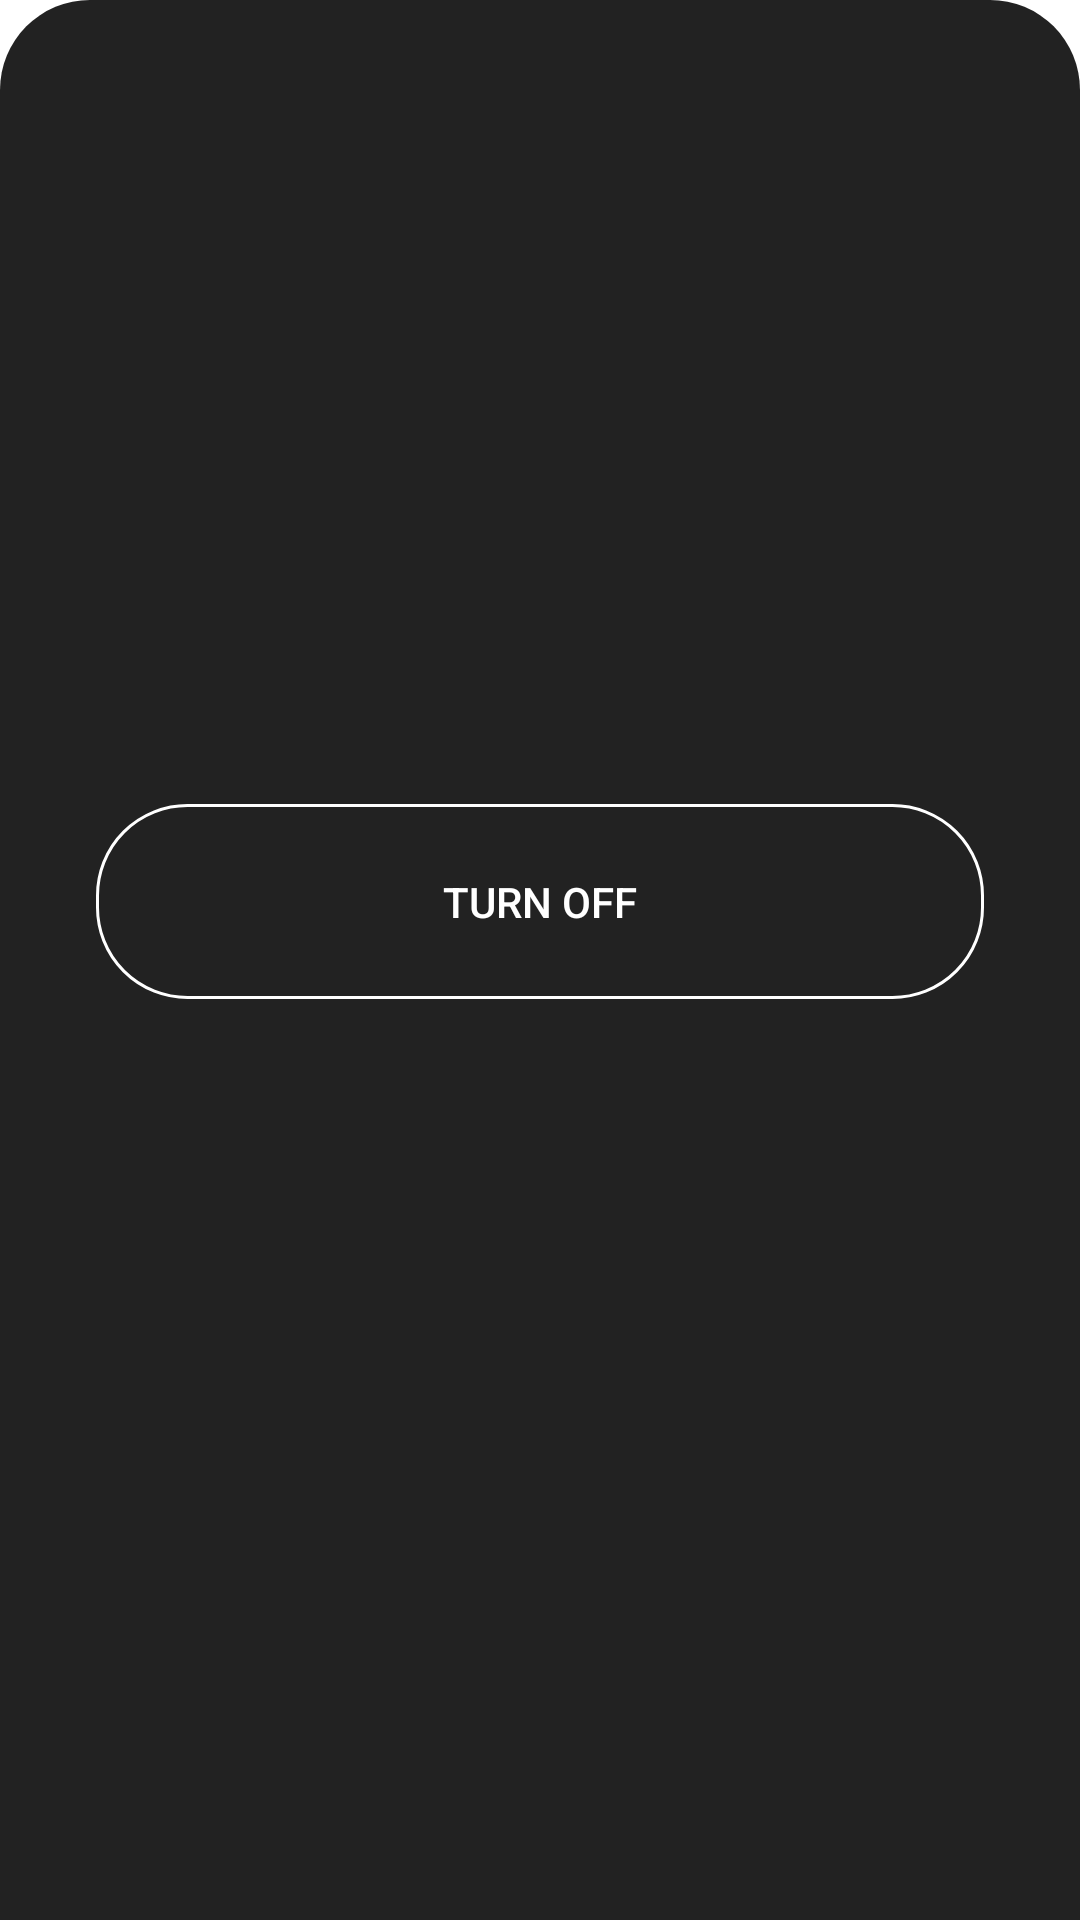

Produce the Android XML layout that renders to this screen, including the resource entries it uses.
<!-- AndroidManifest.xml: application theme Theme.Timer -->
<!-- res/layout/turnoff_timer_bottom_sheet.xml -->
<?xml version="1.0" encoding="utf-8"?>
<layout xmlns:android="http://schemas.android.com/apk/res/android"
    xmlns:app="http://schemas.android.com/apk/res-auto">

    <androidx.constraintlayout.widget.ConstraintLayout
        android:layout_width="match_parent"
        android:layout_height="wrap_content"
        android:background="@drawable/round_corners">

        <Button
            android:id="@+id/turnOffBtt"
            android:layout_width="0dp"
            android:layout_height="wrap_content"
            android:layout_marginStart="32dp"
            android:layout_marginTop="36dp"
            android:layout_marginEnd="32dp"
            android:layout_marginBottom="75dp"
            android:background="@drawable/round_buttom"
            android:text="@string/turn_off"
            android:textColor="@color/white"
            app:backgroundTint="@null"
            app:layout_constraintBottom_toBottomOf="parent"
            app:layout_constraintEnd_toEndOf="parent"
            app:layout_constraintStart_toStartOf="parent"
            app:layout_constraintTop_toTopOf="parent" />

    </androidx.constraintlayout.widget.ConstraintLayout>
</layout>
<!-- resources referenced by this layout -->
<resources>
  <!-- drawable round_buttom (drawable) -->
  <?xml version="1.0" encoding="utf-8"?>
  <shape xmlns:android="http://schemas.android.com/apk/res/android"
      android:shape="rectangle">
      <corners android:radius="30dp" />
      <stroke
          android:width="1dp"
          android:color="@color/white" />
      <size android:height="65dp" />
  </shape>
  <!-- drawable round_corners (drawable) -->
  <?xml version="1.0" encoding="utf-8"?>
  <shape xmlns:android="http://schemas.android.com/apk/res/android"
      android:shape="rectangle">
      <corners
          android:topLeftRadius="30dp"
          android:topRightRadius="30dp" />
      <solid android:color="#E50A0A0A"/>
  </shape>
  <string name="turn_off">Turn off</string>
  <style name="Theme.Timer" parent="Theme.MaterialComponents.DayNight.NoActionBar">
          
          <item name="colorPrimary">@color/purple_500</item>
          <item name="colorPrimaryVariant">@color/purple_700</item>
          <item name="colorOnPrimary">@color/white</item>
          
          <item name="colorSecondary">@color/teal_200</item>
          <item name="colorSecondaryVariant">@color/teal_700</item>
          <item name="colorOnSecondary">@color/black</item>
          
          <item name="android:statusBarColor" tools:targetApi="l">?attr/colorPrimaryVariant</item>
          
      </style>
  <!-- not gathered from this repository: default colours our renderer supplied (Android Studio template values) -->
  <color name="purple_500">#FF6200EE</color>
  <color name="purple_700">#FF3700B3</color>
  <color name="teal_200">#FF03DAC5</color>
  <color name="teal_700">#FF018786</color>
  <color name="black">#FF000000</color>
  <color name="white">#FFFFFFFF</color>
</resources>
